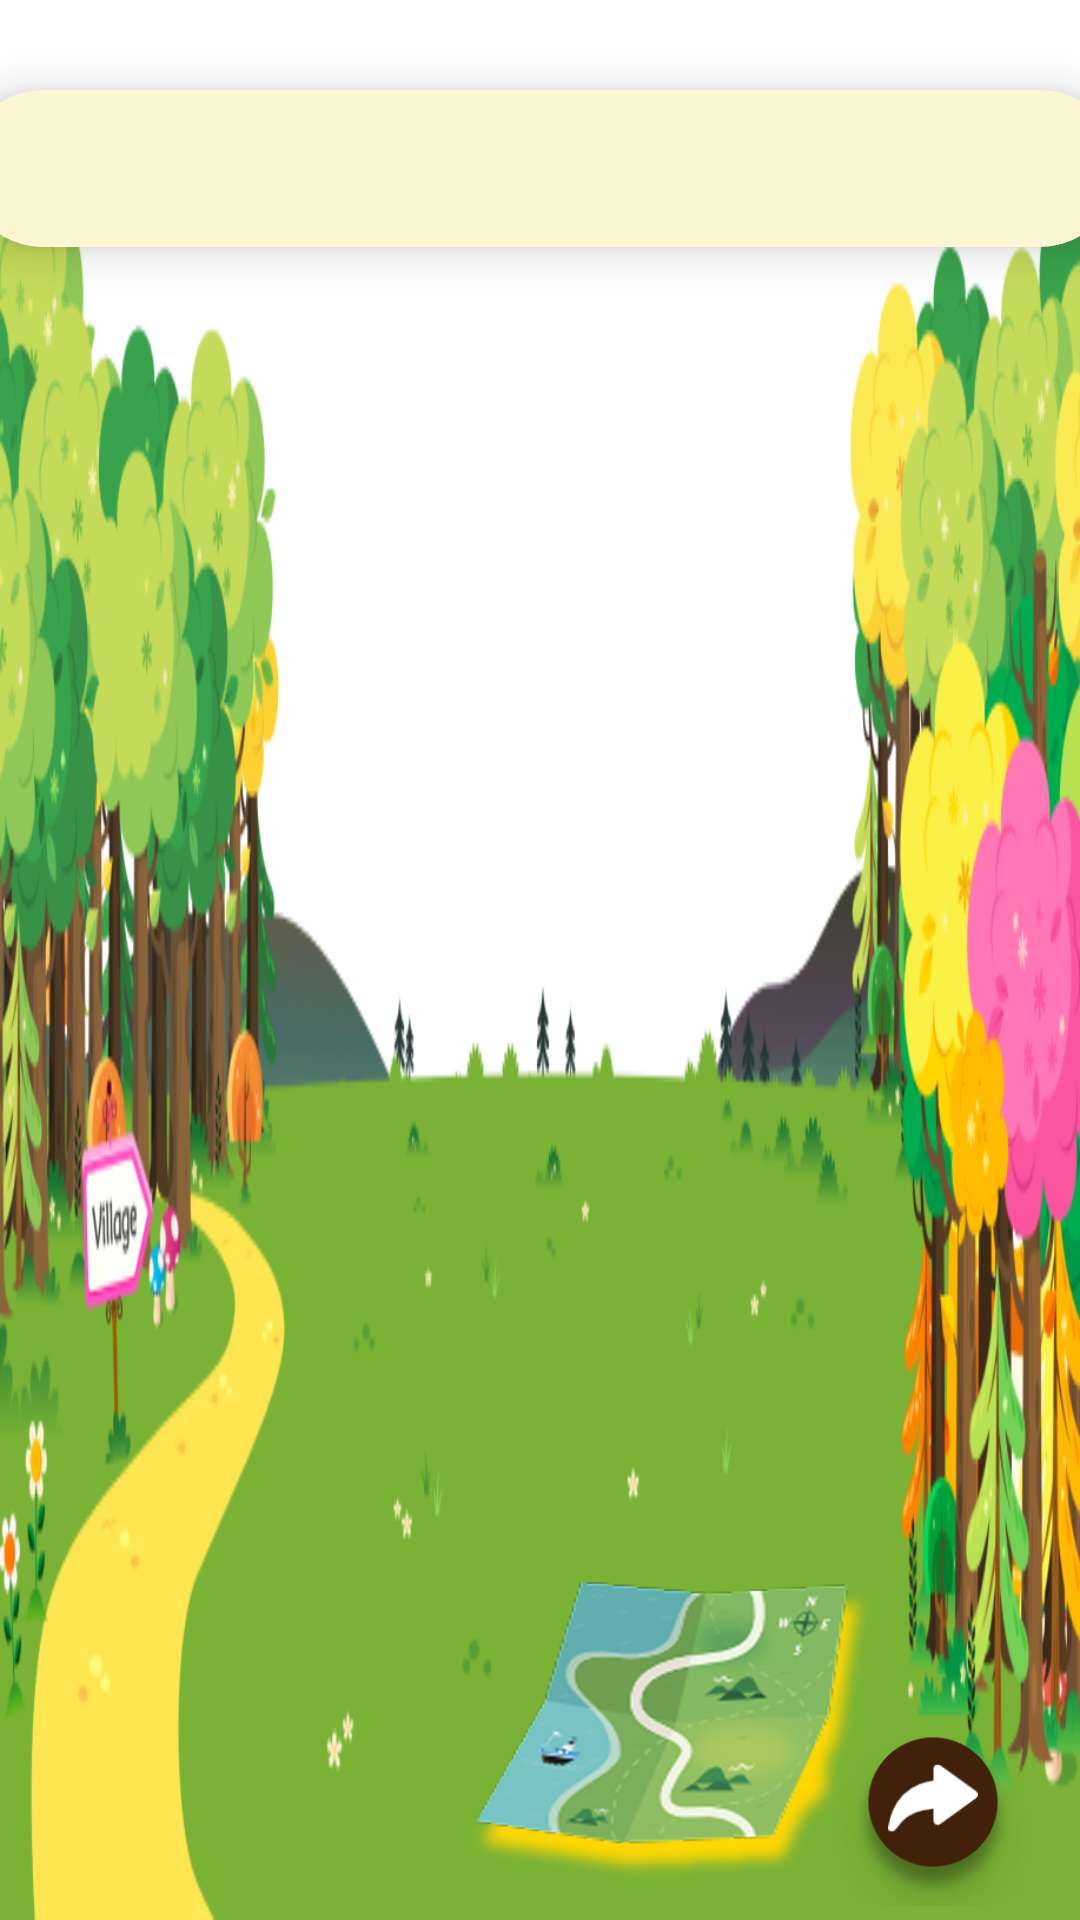

Write the Android layout XML for this screen, with the resource values it uses.
<!-- AndroidManifest.xml: application theme Theme.AntiSoch -->
<!-- res/layout/backstory.xml -->
<androidx.constraintlayout.widget.ConstraintLayout
    xmlns:android="http://schemas.android.com/apk/res/android"
    xmlns:app="http://schemas.android.com/apk/res-auto"
    xmlns:tools="http://schemas.android.com/tools"
    android:id="@+id/constraintLayout"
    android:layout_width="match_parent"
    android:layout_height="match_parent">

    
    <ImageView
        android:id="@+id/background"
        android:layout_width="match_parent"
        android:layout_height="match_parent"
        android:scaleType="fitXY"
        android:src="@drawable/backstory_bg"
        android:background="#00000000"
        app:layout_constraintTop_toTopOf="parent"
        app:layout_constraintBottom_toBottomOf="parent" />

    
    <ImageView
        android:id="@+id/cloudleft"
        android:layout_width="wrap_content"
        android:layout_height="wrap_content"
        android:translationX="-715dp"
        android:elevation="5dp"
        android:src="@drawable/cloud1"
        app:layout_constraintTop_toTopOf="parent" />

    
    <ImageView
        android:id="@+id/cloudright"
        android:layout_width="wrap_content"
        android:layout_height="wrap_content"
        android:translationX="725dp"
        android:elevation="5dp"
        android:src="@drawable/cloud2"
        app:layout_constraintTop_toTopOf="parent"
        app:layout_constraintBottom_toBottomOf="parent" />

    
    <androidx.cardview.widget.CardView
        android:id="@+id/dialogCard"
        android:layout_width="385dp"
        android:layout_height="wrap_content"
        android:layout_marginTop="30dp"
        app:cardBackgroundColor="#FDF6D2"
        app:cardCornerRadius="30dp"
        android:elevation="10dp"
        app:cardElevation="10dp"
        app:layout_constraintTop_toTopOf="parent"
        app:layout_constraintStart_toStartOf="parent"
        app:layout_constraintEnd_toEndOf="parent">

        <TextView
            android:id="@+id/dialogBox"
            android:layout_width="match_parent"
            android:layout_height="wrap_content"
            android:background="@android:color/transparent"
            android:padding="16dp"
            android:fontFamily="@font/poppins_bold"
            android:textColor="#336699"
            android:textSize="15sp"
            android:layout_gravity="center" />
    </androidx.cardview.widget.CardView>

    
    <androidx.cardview.widget.CardView
        android:id="@+id/dialogCard2"
        android:layout_width="385dp"
        android:layout_height="wrap_content"
        app:cardBackgroundColor="#FDF6D2"
        app:cardCornerRadius="30dp"
        android:elevation="10dp"
        app:cardElevation="10dp"
        android:visibility="invisible"
        app:layout_constraintTop_toTopOf="parent"
        app:layout_constraintBottom_toBottomOf="parent"
        app:layout_constraintStart_toStartOf="parent"
        app:layout_constraintEnd_toEndOf="parent">

        <TextView
            android:id="@+id/dialogBox2"
            android:layout_width="match_parent"
            android:layout_height="wrap_content"
            android:background="@android:color/transparent"
            android:padding="16dp"
            android:fontFamily="@font/poppins_bold"
            android:textColor="#336699"
            android:textSize="15sp"
            android:layout_gravity="center" />
    </androidx.cardview.widget.CardView>

    
    <ImageView
        android:id="@+id/nishu"
        android:layout_width="250dp"
        android:layout_height="300dp"
        android:layout_marginBottom="-37dp"
        android:src="@drawable/nishu_idle"
        app:layout_constraintBottom_toBottomOf="parent"
        app:layout_constraintStart_toStartOf="parent" />

    
    <ImageView
        android:id="@+id/toto"
        android:layout_width="128dp"
        android:layout_height="137dp"
        android:layout_marginLeft="-94dp"
        android:layout_marginBottom="91dp"
        android:scaleX="-1"
        android:src="@drawable/toto_idle"
        app:layout_constraintBottom_toBottomOf="@+id/nishu"
        app:layout_constraintStart_toEndOf="@+id/nishu" />

    
    <ImageView
        android:id="@+id/map"
        android:layout_width="150dp"
        android:layout_height="100dp"
        android:layout_marginEnd="-33dp"
        android:layout_marginBottom="13dp"
        android:scaleType="fitCenter"
        android:elevation="6dp"
        android:visibility="visible"
        android:src="@drawable/map"
        app:layout_constraintBottom_toBottomOf="parent"
        app:layout_constraintEnd_toStartOf="@+id/nextButton" />

    
    <ImageButton
        android:id="@+id/nextButton"
        android:layout_width="90dp"
        android:layout_height="90dp"
        android:layout_marginEnd="4dp"
        android:layout_marginBottom="-6dp"
        android:background="@android:color/transparent"
        android:scaleType="fitCenter"
        android:src="@drawable/next_button"
        app:layout_constraintBottom_toBottomOf="parent"
        app:layout_constraintEnd_toEndOf="parent" />

</androidx.constraintlayout.widget.ConstraintLayout>
<!-- resources referenced by this layout -->
<resources>
  <!-- drawable backstory_bg: png bitmap (drawable, 160132 bytes) -->
  <!-- drawable cloud1: png bitmap (drawable, 97774 bytes) -->
  <!-- drawable cloud2: png bitmap (drawable, 98464 bytes) -->
  <!-- drawable map: png bitmap (drawable, 108774 bytes) -->
  <!-- drawable next_button: png bitmap (drawable, 28461 bytes) -->
  <style name="Theme.AntiSoch" parent="Theme.MaterialComponents.Light.NoActionBar">
          
          <item name="colorPrimary">@color/purple_500</item>
          <item name="colorPrimaryVariant">@color/purple_700</item>
          <item name="colorOnPrimary">@color/white</item>
          
          <item name="colorSecondary">@color/teal_200</item>
          <item name="colorSecondaryVariant">@color/teal_700</item>
          <item name="colorOnSecondary">@color/black</item>
          
          <item name="android:statusBarColor">@color/purple_700</item>
      </style>
  <color name="purple_500">#9370DB</color>
  <color name="purple_700">#7B68EE</color>
  <color name="white">#FFFFFFFF</color>
  <color name="teal_200">#FF03DAC5</color>
  <color name="teal_700">#FF018786</color>
  <color name="black">#FF000000</color>
</resources>
